12-way image classification set "classification" from GitHub (AyushChandekar/DeepLearning_Assignments); label vocabulary: big bus, big truck, bus large, bus small, car, mid truck, small bus, small truck, truck large, truck medium, truck small, truck extra large.

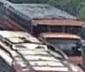
Label: truck large

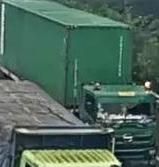
Label: big truck

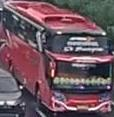
Label: bus large

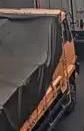
Label: truck medium

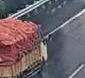
Label: small truck

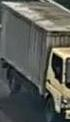
Label: truck small
